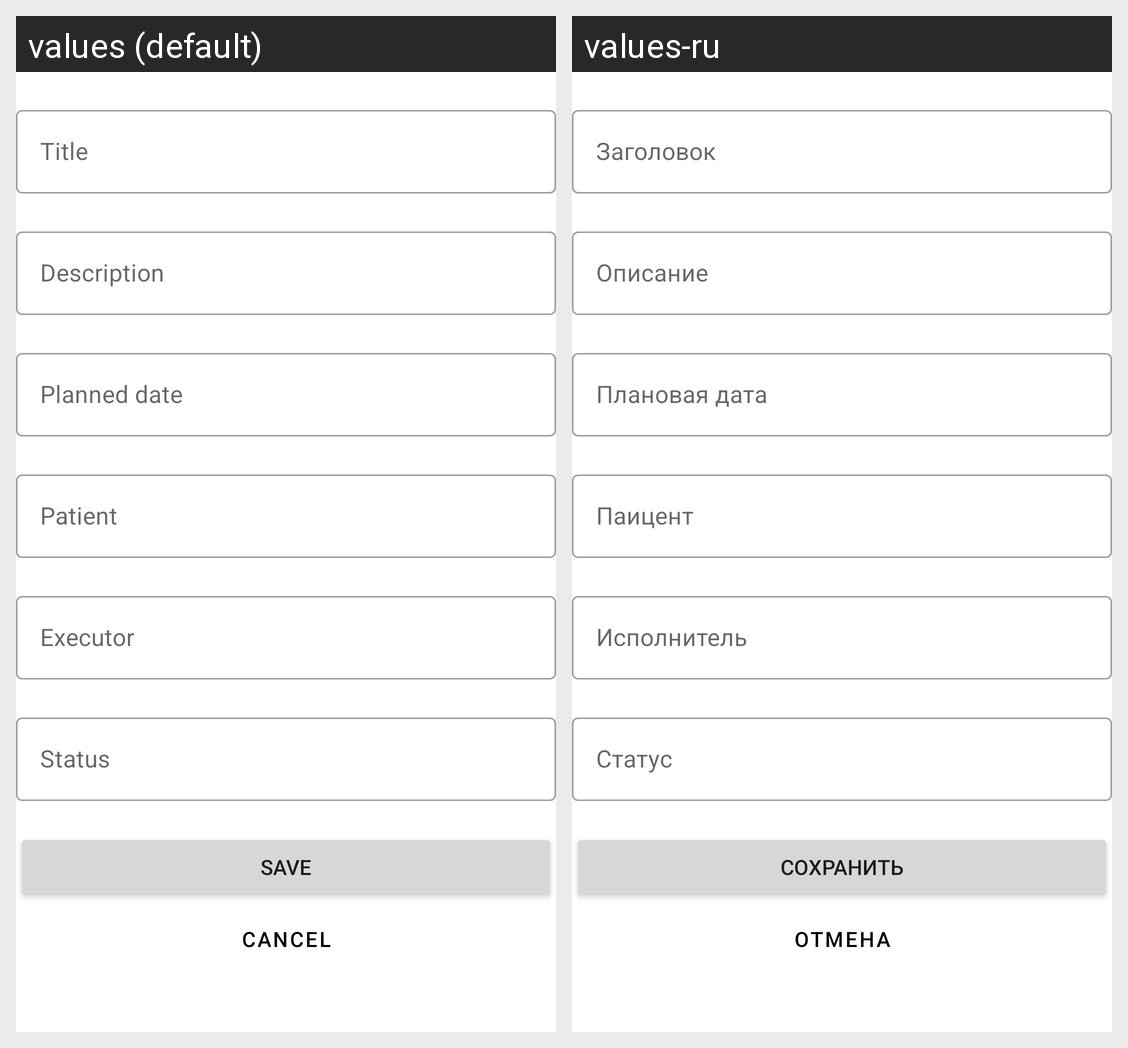

The Android screen above is rendered under two locales of the same app. Produce the string resources it draws, with the default and per-locale values.
Android screen res/layout/container_create_edit_wish.xml rendered under 2 locales, left to right: values (default), values-ru. Device: Nexus 5 (rendered at 1080×1920; each locale shown at half size, 540×960, under a caption strip naming it); theme Theme.FMHAndroid.
Strings drawn on this screen, with the default value and each locale's value (text and hints the layout hard-codes, and strings that could not be matched under every locale, appear in the picture but are not listed):

title
  values: Title
  values-ru: Заголовок

description
  values: Description
  values-ru: Описание

plan_execute_date
  values: Planned date
  values-ru: Плановая дата

patient
  values: Patient
  values-ru: Паицент

executor
  values: Executor
  values-ru: Исполнитель

status
  values: Status
  values-ru: Статус

save
  values: Save
  values-ru: Сохранить

cancel
  values: Cancel
  values-ru: Отмена
